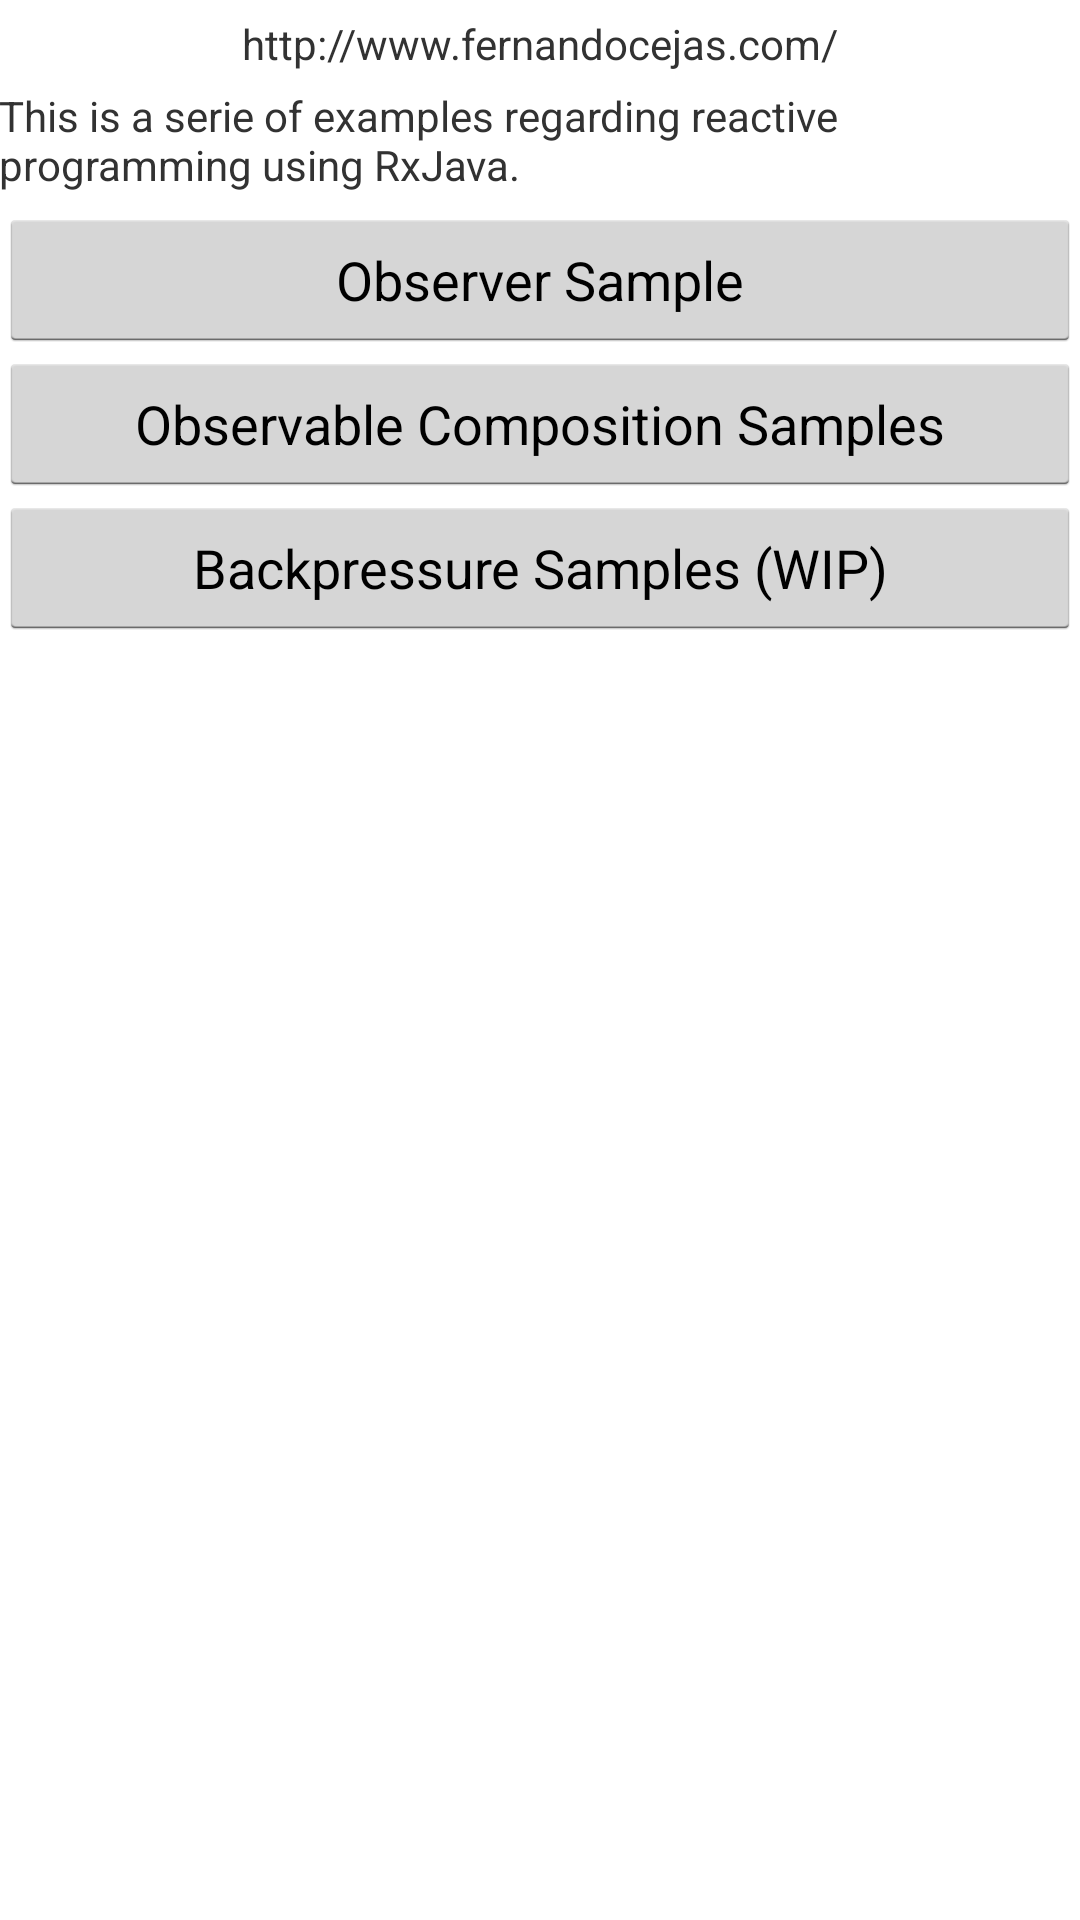

Produce the Android XML layout that renders to this screen, including the resource entries it uses.
<!-- AndroidManifest.xml: application theme AppTheme -->
<!-- res/layout/activity_main.xml -->
<LinearLayout xmlns:android="http://schemas.android.com/apk/res/android"
    android:layout_width="match_parent"
    android:layout_height="match_parent"
    android:orientation="vertical"
    android:paddingBottom="@dimen/activity_vertical_margin"
    android:paddingLeft="@dimen/activity_horizontal_margin"
    android:paddingRight="@dimen/activity_horizontal_margin"
    android:paddingTop="@dimen/activity_vertical_margin"
    >

  <TextView
      android:layout_width="match_parent"
      android:layout_height="wrap_content"
      android:layout_margin="5dp"
      android:gravity="center"
      android:text="@string/url"
      />

  <TextView
      android:layout_width="match_parent"
      android:layout_height="wrap_content"
      android:layout_marginBottom="5dp"
      android:text="@string/string_samples_main"
      />

  <Button
      android:id="@+id/btn_sampleObserver"
      android:layout_width="match_parent"
      android:layout_height="wrap_content"
      android:text="@string/btn_text_load_sample_observer"
      />

  <Button
      android:id="@+id/btn_sampleObservableComposition"
      android:layout_width="match_parent"
      android:layout_height="wrap_content"
      android:text="@string/btn_text_load_sample_observable_composition"
      />

  <Button
      android:id="@+id/btn_sampleBackpressure"
      android:layout_width="match_parent"
      android:layout_height="wrap_content"
      android:text="@string/btn_text_load_sample_backpressure"
      />

</LinearLayout>
<!-- resources referenced by this layout -->
<resources>
  <string name="btn_text_load_sample_backpressure">Backpressure Samples (WIP)</string>
  <string name="btn_text_load_sample_observable_composition">Observable Composition Samples</string>
  <string name="btn_text_load_sample_observer">Observer Sample</string>
  <string name="string_samples_main">This is a serie of examples regarding reactive programming
      using RxJava.</string>
  <string name="url">http://www.fernandocejas.com/</string>
  <style name="AppTheme" parent="android:Theme.Holo.Light.DarkActionBar">
    </style>
</resources>
